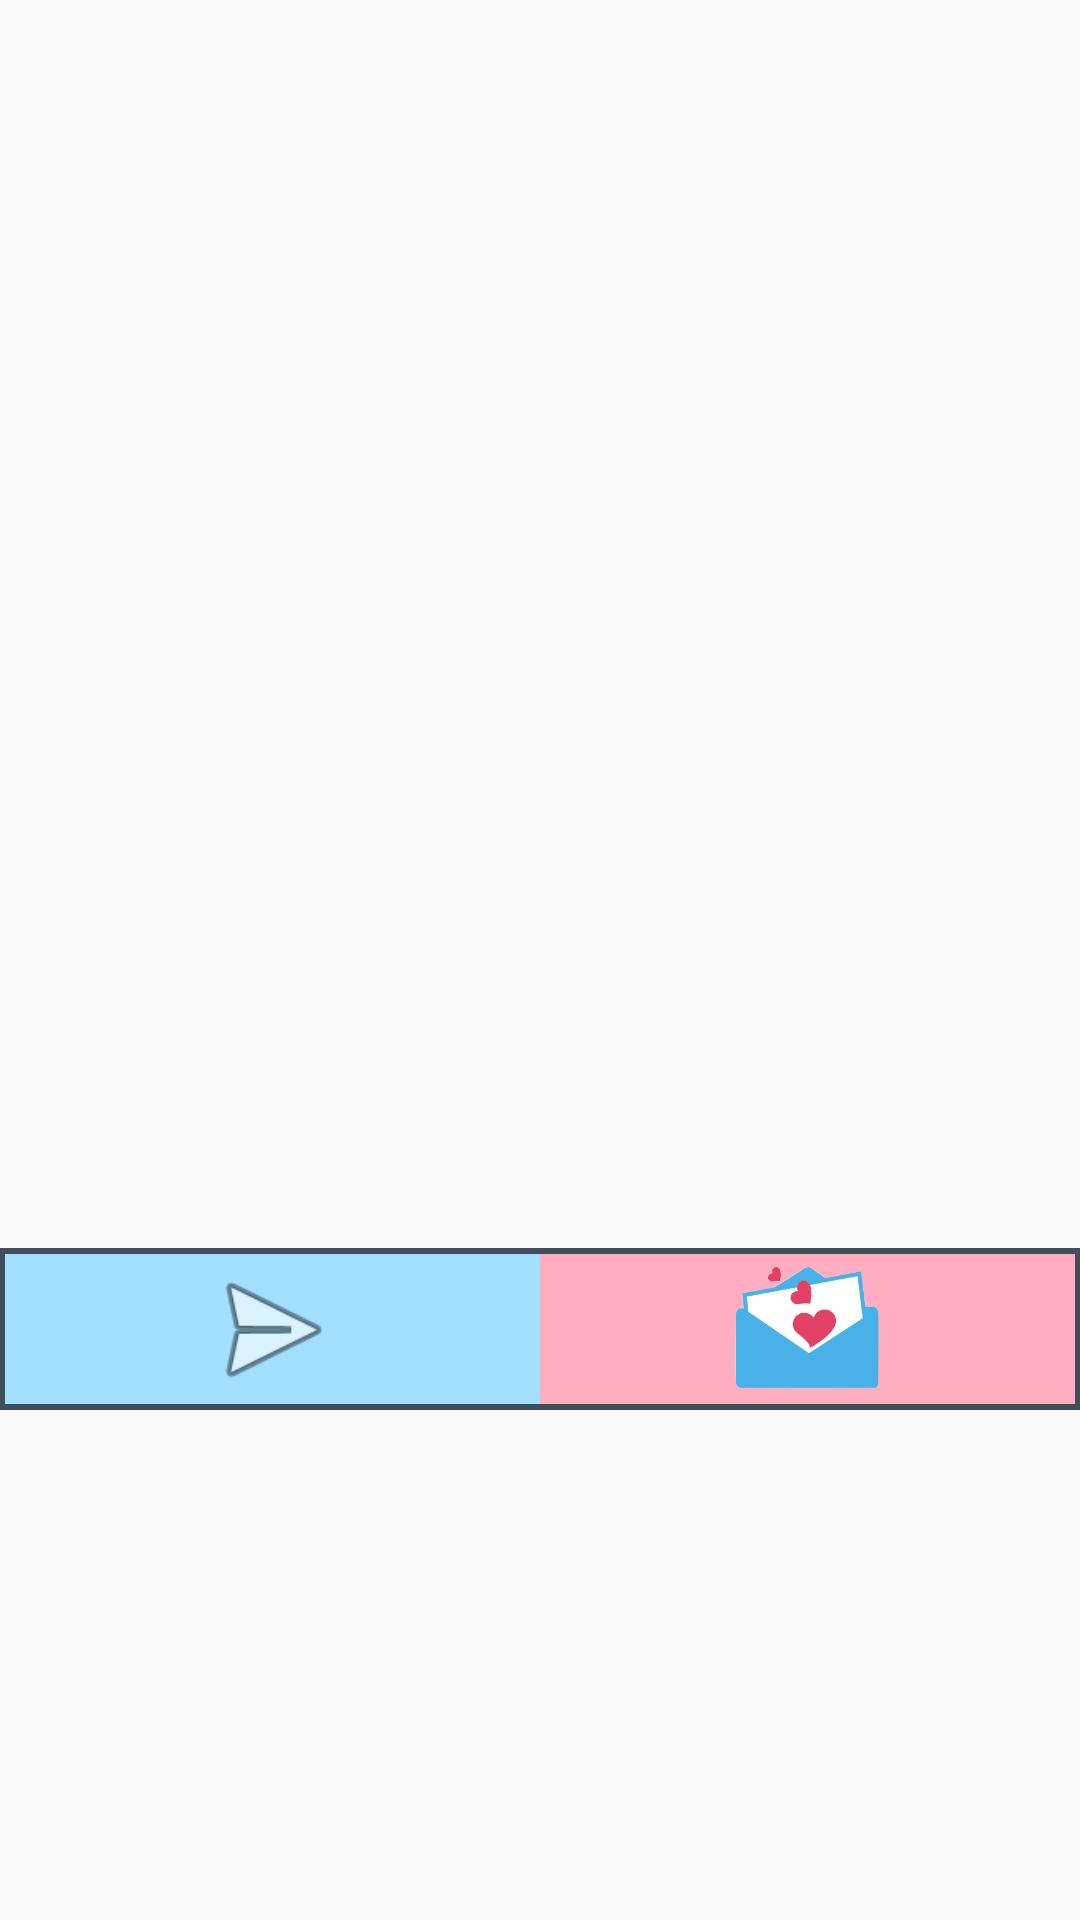

Produce the Android XML layout that renders to this screen, including the resource entries it uses.
<!-- AndroidManifest.xml: application theme AppTheme -->
<!-- res/layout/content_chat.xml -->
<?xml version="1.0" encoding="utf-8"?>
<LinearLayout xmlns:android="http://schemas.android.com/apk/res/android"
    xmlns:app="http://schemas.android.com/apk/res-auto"
    xmlns:tools="http://schemas.android.com/tools"
    android:id="@+id/content_chat"
    android:layout_width="match_parent"
    android:layout_height="match_parent"
    android:orientation="vertical"
    android:paddingLeft="@dimen/activity_horizontal_margin"
    android:paddingRight="@dimen/activity_horizontal_margin"
    android:paddingTop="@dimen/activity_vertical_margin"
    app:layout_behavior="@string/appbar_scrolling_view_behavior"
    tools:context="com.maryplasez.spicemeapp.ChatActivity"
    tools:showIn="@layout/activity_chat">

    <LinearLayout
        android:id="@+id/scrollView"
        android:layout_width="match_parent"
        android:layout_height="400dp"
        android:layout_gravity="center"
        android:orientation="vertical"
        android:padding="2dp"
        >

        <TextView
            android:id="@+id/inputText"
            android:layout_width="wrap_content"
            android:layout_height="wrap_content"
            android:background="@drawable/simple_bubble"
            android:padding="6dp"
            android:layout_gravity="left"
            android:layout_marginRight="36dp"
            android:layout_margin="8dp"
            android:visibility="gone"

            />

        <TextView
            android:id="@+id/textSpace"
            android:layout_marginLeft="36dp"
            android:layout_width="wrap_content"
            android:layout_height="wrap_content"
            android:background="@drawable/answer_bubble"
            android:layout_gravity="right"
            android:padding="6dp"
            android:layout_margin="8dp"
            android:visibility="gone"/>

    </LinearLayout>

    <LinearLayout
        android:layout_width="match_parent"
        android:layout_height="wrap_content"
        android:layout_marginTop="16dp"
        android:layout_below="@+id/scrollView"
        android:background="#404E5C"
        android:gravity="bottom"
        android:orientation="horizontal"
        android:padding="2dp">

        <ImageButton
            android:layout_alignParentRight="true"
            android:id="@+id/normaltext"
            android:layout_width="50dp"
            android:layout_height="50dp"
            android:layout_gravity="right"
            android:background="#A3E0FF"
            android:elevation="2dp"
            android:layout_weight="1"
            android:gravity="end"
            android:scaleType="fitCenter"
            android:src="@android:drawable/ic_menu_send" />

        <ImageButton
            android:layout_alignParentRight="true"
            android:id="@+id/Spice"
            android:layout_width="50dp"
            android:layout_height="50dp"
            android:layout_gravity="right"
            android:layout_weight="1"
            android:background="#FFADBF"
            android:elevation="2dp"
            android:gravity="end"
            android:scaleType="fitCenter"
            android:src="@mipmap/icon" />

        <RelativeLayout
            android:id="@+id/typeLayout"
            android:layout_width="match_parent"
            android:layout_height="wrap_content"
            android:layout_gravity="center_vertical"
            android:background="@android:color/white"
            android:visibility="gone">

            <EditText
                android:id="@+id/editText"
                android:layout_width="match_parent"
                android:layout_height="wrap_content"
                android:layout_alignParentStart="true"
                android:inputType="textPersonName"
                android:layout_marginEnd="50dp"
                android:paddingLeft="8dp" />

            <ImageButton
                android:layout_alignParentRight="true"
                android:id="@+id/button"
                android:layout_width="50dp"
                android:layout_height="50dp"
                android:layout_gravity="right"
                android:background="#A3E0FF"
                android:elevation="2dp"
                android:gravity="end"
                android:scaleType="fitCenter"
                android:src="@android:drawable/ic_menu_send" />
        </RelativeLayout>
    </LinearLayout>

</LinearLayout>
<!-- res/layout/activity_chat.xml (included above) -->
<?xml version="1.0" encoding="utf-8"?>
<android.support.design.widget.CoordinatorLayout xmlns:android="http://schemas.android.com/apk/res/android"
    xmlns:app="http://schemas.android.com/apk/res-auto"
    xmlns:tools="http://schemas.android.com/tools"
    android:layout_width="match_parent"
    android:layout_height="match_parent"
    android:fitsSystemWindows="true"
    tools:context="com.maryplasez.spicemeapp.ChatActivity">

    <android.support.design.widget.AppBarLayout
        android:layout_width="match_parent"
        android:layout_height="wrap_content"
        android:theme="@style/AppTheme.AppBarOverlay">

        <android.support.v7.widget.Toolbar
            android:id="@+id/toolbar"
            android:layout_width="match_parent"
            android:layout_height="?attr/actionBarSize"
            android:background="?attr/colorPrimary"
            app:popupTheme="@style/AppTheme.PopupOverlay" />

    </android.support.design.widget.AppBarLayout>

    <include layout="@layout/content_chat" />

    <android.support.design.widget.FloatingActionButton
        android:id="@+id/fab"
        android:layout_width="wrap_content"
        android:layout_height="wrap_content"
        android:layout_gravity="bottom|end"
        android:layout_margin="@dimen/fab_margin"
        app:srcCompat="@android:drawable/ic_dialog_email" />

</android.support.design.widget.CoordinatorLayout>
<!-- resources referenced by this layout -->
<resources>
  <!-- drawable answer_bubble (drawable) -->
  <?xml version="1.0" encoding="utf-8"?>
  <shape xmlns:android="http://schemas.android.com/apk/res/android">
      <solid android:color="#A3E0FF"/>
      <corners android:radius="55dp"/>
  </shape>
  <!-- drawable simple_bubble (drawable) -->
  <?xml version="1.0" encoding="utf-8"?>
  <shape xmlns:android="http://schemas.android.com/apk/res/android">
      <solid android:color="#FFADBF"/>
      <corners android:radius="55dp"/>
  </shape>
  <!-- mipmap icon: png bitmap (mipmap-hdpi, 14293 bytes) -->
  <style name="AppTheme.AppBarOverlay" parent="ThemeOverlay.AppCompat.Dark.ActionBar" />
  <style name="AppTheme.PopupOverlay" parent="ThemeOverlay.AppCompat.Light" />
  <style name="AppTheme" parent="Theme.AppCompat.Light.DarkActionBar">
          
          <item name="colorPrimary">@color/colorPrimary</item>
          <item name="colorPrimaryDark">@color/colorPrimaryDark</item>
          <item name="colorAccent">@color/colorPinkt</item>
      </style>
  <color name="colorPrimary">#6CD4FF</color>
  <color name="colorPrimaryDark">#48B2E8</color>
  <color name="colorPinkt">#FFADBF</color>
</resources>
